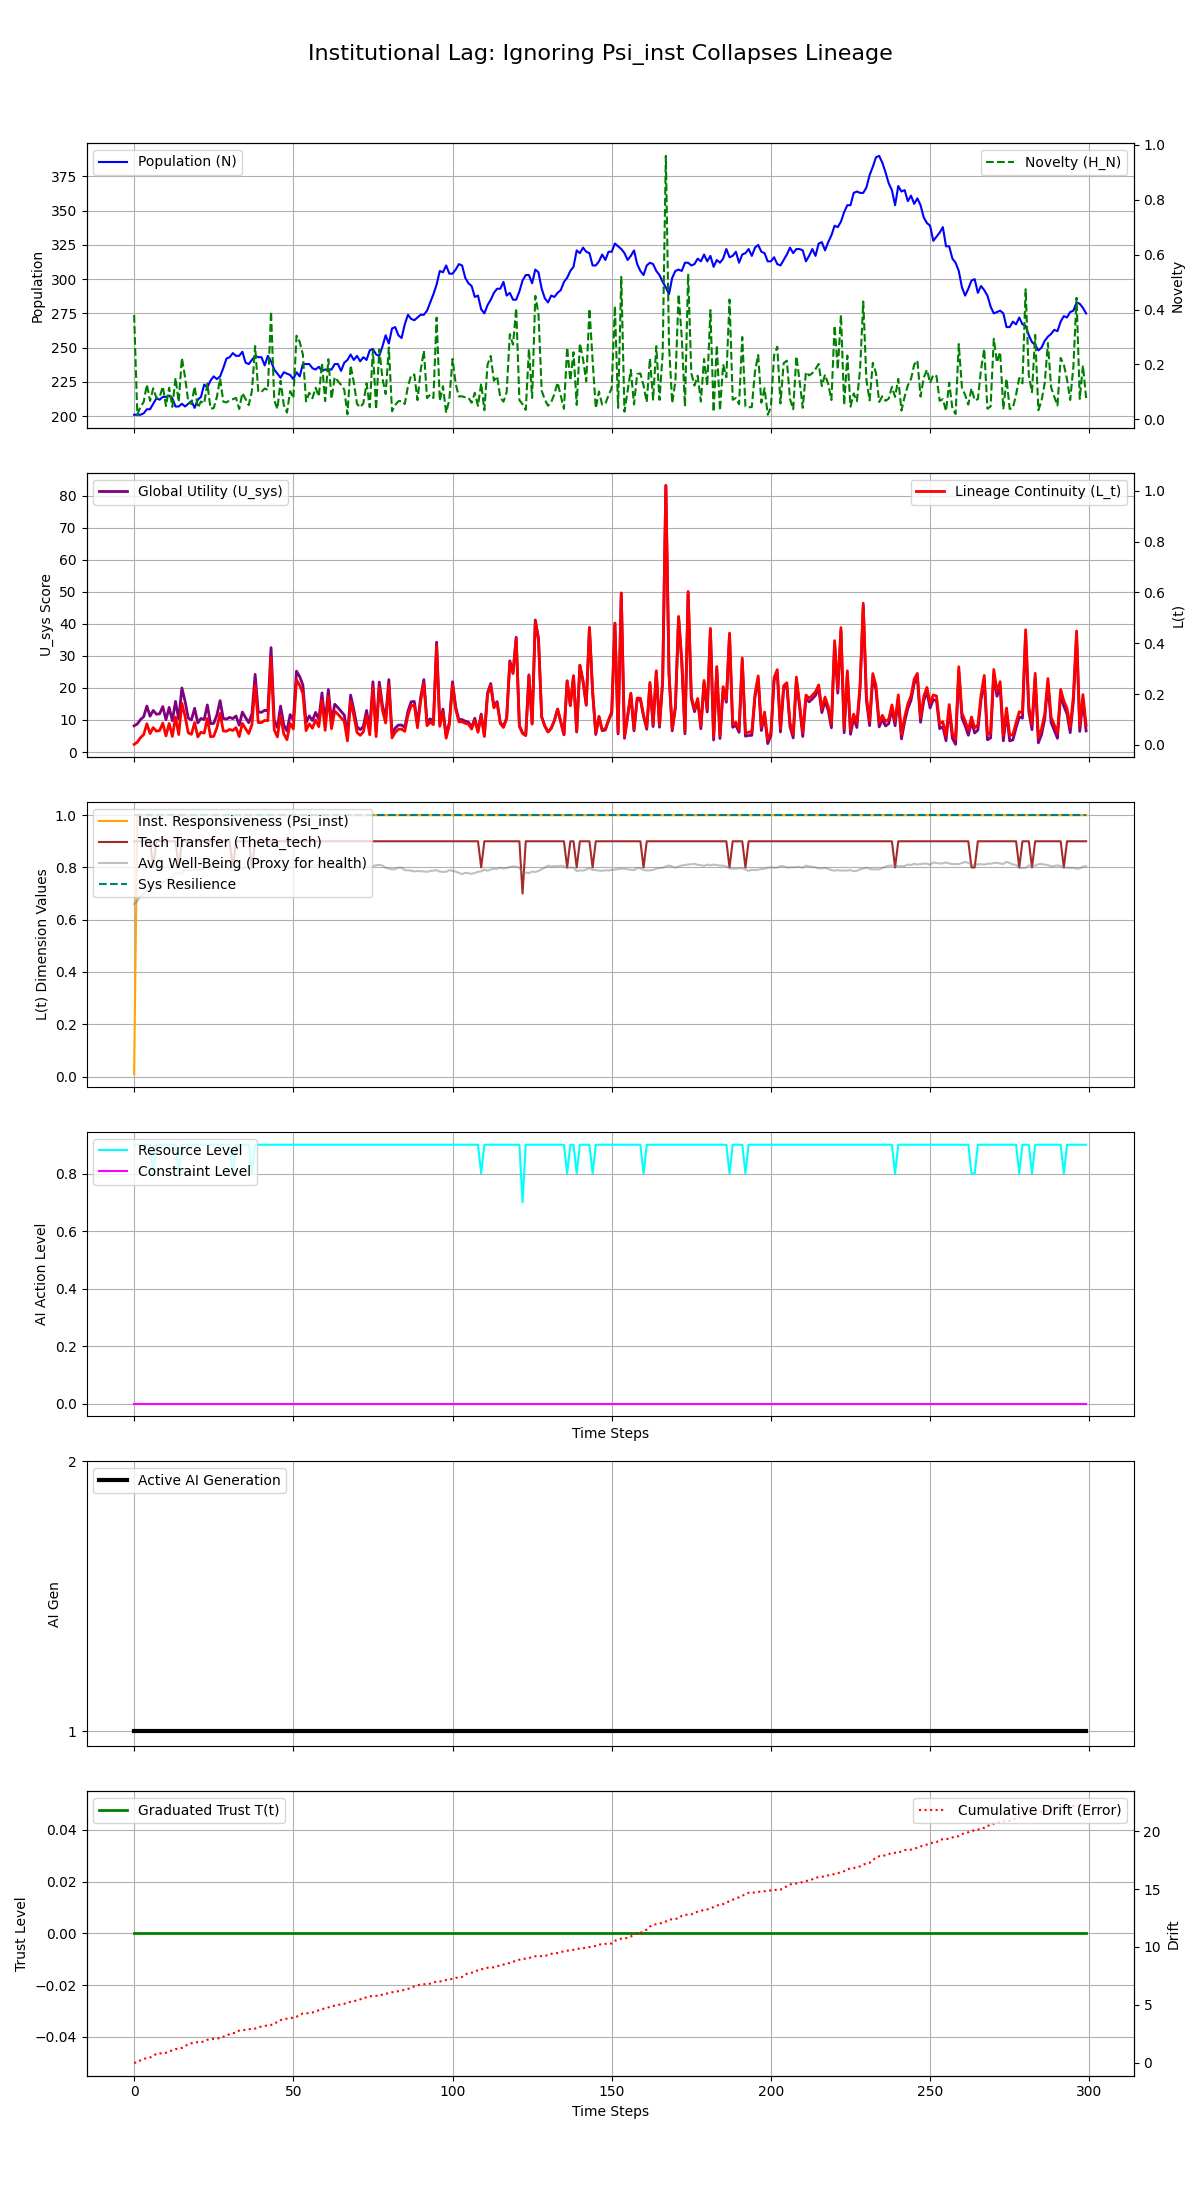

Data behind this chart, as committed beside it:
Step, population, H_N, H_E, avg_well_being, L_t, Psi_inst, Theta_tech, U_sys, integral_U_sys, resource_level, constraint_level, max_constraint_level, ai_generation, trust_level, cumulative_drift, system_resilience
0, 201, 0.3801, 0.05, 0.6597, 0.002268, 0.01, 0.9, 8.181, 8.181, 0.9, 0.0, 0.0, 1, 0.0, 0.006335, 1.0
1, 201, 0.01732, 0.05, 0.6715, 0.01052, 1.0, 0.9, 8.761, 16.94, 0.9, 0.0, 0.0, 1, 0.0, 0.02828, 1.0
2, 201, 0.04587, 0.05, 0.6907, 0.02865, 1.0, 0.9, 10.13, 27.08, 0.9, 0.0, 0.0, 1, 0.0, 0.2196, 1.0
3, 202, 0.06351, 0.05, 0.7008, 0.04046, 1.0, 0.9, 11, 38.08, 0.9, 0.0, 0.0, 1, 0.0, 0.3278, 1.0
4, 205, 0.1269, 0.05, 0.7096, 0.08308, 1.0, 0.9, 14.33, 52.41, 0.9, 0.0, 0.0, 1, 0.0, 0.434, 1.0
5, 205, 0.06708, 0.05, 0.7195, 0.04452, 1.0, 0.9, 11.17, 63.58, 0.9, 0.0, 0.0, 1, 0.0, 0.4626, 1.0
6, 209, 0.113, 0.1, 0.7192, 0.06797, 1.0, 0.8, 12.97, 76.55, 0.8, 0.0, 0.0, 1, 0.0, 0.6032, 1.0
7, 213, 0.0777, 0.05, 0.7282, 0.05423, 1.0, 0.9, 11.8, 88.35, 0.9, 0.0, 0.0, 1, 0.0, 0.7848, 1.0
8, 212, 0.08055, 0.05, 0.7361, 0.05657, 1.0, 0.9, 11.91, 100.3, 0.9, 0.0, 0.0, 1, 0.0, 0.8179, 1.0
9, 214, 0.12, 0.05, 0.7435, 0.0859, 1.0, 0.9, 14.18, 114.4, 0.9, 0.0, 0.0, 1, 0.0, 0.8264, 1.0
10, 214, 0.04881, 0.05, 0.7512, 0.03531, 1.0, 0.9, 10.06, 124.5, 0.9, 0.0, 0.0, 1, 0.0, 0.867, 1.0
11, 215, 0.1152, 0.05, 0.757, 0.08439, 1.0, 0.9, 13.92, 138.4, 0.9, 0.0, 0.0, 1, 0.0, 0.999, 1.0
12, 213, 0.04561, 0.05, 0.7656, 0.03347, 1.0, 0.9, 9.773, 148.2, 0.9, 0.0, 0.0, 1, 0.0, 1.074, 1.0
13, 207, 0.1512, 0.05, 0.7782, 0.1096, 1.0, 0.9, 15.79, 164, 0.9, 0.0, 0.0, 1, 0.0, 1.19, 1.0
14, 207, 0.06349, 0.1, 0.7759, 0.04079, 1.0, 0.8, 10.22, 174.2, 0.8, 0.0, 0.0, 1, 0.0, 1.212, 1.0
15, 209, 0.2235, 0.05, 0.7793, 0.1638, 1.0, 0.9, 19.99, 194.2, 0.9, 0.0, 0.0, 1, 0.0, 1.291, 1.0
16, 207, 0.1534, 0.05, 0.7874, 0.1125, 1.0, 0.9, 15.82, 210, 0.9, 0.0, 0.0, 1, 0.0, 1.448, 1.0
17, 209, 0.06434, 0.05, 0.7898, 0.04779, 1.0, 0.9, 10.57, 220.6, 0.9, 0.0, 0.0, 1, 0.0, 1.61, 1.0
18, 211, 0.05555, 0.05, 0.7897, 0.04165, 1.0, 0.9, 10.01, 230.6, 0.9, 0.0, 0.0, 1, 0.0, 1.695, 1.0
19, 206, 0.1197, 0.05, 0.7921, 0.08786, 1.0, 0.9, 13.64, 244.2, 0.9, 0.0, 0.0, 1, 0.0, 1.735, 1.0
20, 212, 0.04195, 0.05, 0.7904, 0.03163, 1.0, 0.9, 9.08, 253.3, 0.9, 0.0, 0.0, 1, 0.0, 1.797, 1.0
21, 214, 0.06543, 0.05, 0.7927, 0.04995, 1.0, 0.9, 10.48, 263.8, 0.9, 0.0, 0.0, 1, 0.0, 1.798, 1.0
22, 223, 0.0581, 0.05, 0.7939, 0.04629, 1.0, 0.9, 10.12, 273.9, 0.9, 0.0, 0.0, 1, 0.0, 1.843, 1.0
23, 221, 0.1305, 0.05, 0.8019, 0.1041, 1.0, 0.9, 14.68, 288.6, 0.9, 0.0, 0.0, 1, 0.0, 1.992, 1.0
24, 226, 0.03929, 0.05, 0.7999, 0.03196, 1.0, 0.9, 8.85, 297.5, 0.9, 0.0, 0.0, 1, 0.0, 2.043, 1.0
25, 229, 0.04115, 0.05, 0.8021, 0.03401, 1.0, 0.9, 8.951, 306.4, 0.9, 0.0, 0.0, 1, 0.0, 2.078, 1.0
26, 227, 0.08216, 0.05, 0.8065, 0.06769, 1.0, 0.9, 11.58, 318, 0.9, 0.0, 0.0, 1, 0.0, 2.11, 1.0
27, 229, 0.149, 0.05, 0.807, 0.1239, 1.0, 0.9, 16.02, 334, 0.9, 0.0, 0.0, 1, 0.0, 2.122, 1.0
28, 235, 0.06469, 0.05, 0.8041, 0.05501, 1.0, 0.9, 10.45, 344.5, 0.9, 0.0, 0.0, 1, 0.0, 2.258, 1.0
29, 242, 0.06161, 0.05, 0.7999, 0.05367, 1.0, 0.9, 10.28, 354.7, 0.9, 0.0, 0.0, 1, 0.0, 2.317, 1.0
30, 243, 0.06982, 0.05, 0.798, 0.06093, 1.0, 0.9, 10.8, 365.5, 0.9, 0.0, 0.0, 1, 0.0, 2.5, 1.0
31, 246, 0.07324, 0.1, 0.7878, 0.05677, 1.0, 0.8, 10.41, 376, 0.8, 0.0, 0.0, 1, 0.0, 2.549, 1.0
32, 244, 0.07836, 0.05, 0.7891, 0.06789, 1.0, 0.9, 11.24, 387.2, 0.9, 0.0, 0.0, 1, 0.0, 2.611, 1.0
33, 244, 0.03765, 0.05, 0.7907, 0.03269, 1.0, 0.9, 8.366, 395.6, 0.9, 0.0, 0.0, 1, 0.0, 2.783, 1.0
34, 247, 0.09593, 0.05, 0.7941, 0.08468, 1.0, 0.9, 12.47, 408, 0.9, 0.0, 0.0, 1, 0.0, 2.805, 1.0
35, 239, 0.0743, 0.05, 0.7993, 0.06387, 1.0, 0.9, 10.75, 418.8, 0.9, 0.0, 0.0, 1, 0.0, 2.853, 1.0
36, 238, 0.05194, 0.05, 0.8038, 0.04471, 1.0, 0.9, 9.158, 427.9, 0.9, 0.0, 0.0, 1, 0.0, 2.9, 1.0
37, 241, 0.1036, 0.1, 0.7969, 0.07955, 1.0, 0.8, 11.89, 439.8, 0.8, 0.0, 0.0, 1, 0.0, 2.926, 1.0
38, 244, 0.2672, 0.05, 0.7991, 0.2344, 1.0, 0.9, 24.23, 464, 0.9, 0.0, 0.0, 1, 0.0, 2.959, 1.0
39, 243, 0.1001, 0.05, 0.801, 0.0877, 1.0, 0.9, 12.43, 476.5, 0.9, 0.0, 0.0, 1, 0.0, 3.068, 1.0
40, 243, 0.1003, 0.05, 0.8012, 0.08785, 1.0, 0.9, 12.39, 488.9, 0.9, 0.0, 0.0, 1, 0.0, 3.133, 1.0
41, 237, 0.1124, 0.05, 0.8046, 0.09643, 1.0, 0.9, 13.02, 501.9, 0.9, 0.0, 0.0, 1, 0.0, 3.191, 1.0
42, 244, 0.1077, 0.05, 0.8028, 0.09497, 1.0, 0.9, 12.85, 514.7, 0.9, 0.0, 0.0, 1, 0.0, 3.225, 1.0
43, 240, 0.3938, 0.05, 0.8042, 0.342, 1.0, 0.9, 32.56, 547.3, 0.9, 0.0, 0.0, 1, 0.0, 3.262, 1.0
44, 234, 0.06996, 0.05, 0.8047, 0.05928, 1.0, 0.9, 9.895, 557.2, 0.9, 0.0, 0.0, 1, 0.0, 3.43, 1.0
45, 231, 0.03774, 0.05, 0.8065, 0.03164, 1.0, 0.9, 7.632, 564.8, 0.9, 0.0, 0.0, 1, 0.0, 3.502, 1.0
46, 228, 0.1403, 0.05, 0.8073, 0.1162, 1.0, 0.9, 14.34, 579.2, 0.9, 0.0, 0.0, 1, 0.0, 3.688, 1.0
47, 232, 0.05204, 0.05, 0.8006, 0.04349, 1.0, 0.9, 8.479, 587.7, 0.9, 0.0, 0.0, 1, 0.0, 3.759, 1.0
48, 231, 0.02476, 0.05, 0.7986, 0.02055, 1.0, 0.9, 6.594, 594.3, 0.9, 0.0, 0.0, 1, 0.0, 3.815, 1.0
49, 230, 0.1027, 0.05, 0.7984, 0.08485, 1.0, 0.9, 11.69, 605.9, 0.9, 0.0, 0.0, 1, 0.0, 3.853, 1.0
50, 227, 0.07711, 0.05, 0.7993, 0.06296, 1.0, 0.9, 9.889, 615.8, 0.9, 0.0, 0.0, 1, 0.0, 3.906, 1.0
51, 232, 0.3047, 0.05, 0.8027, 0.2553, 1.0, 0.9, 25.23, 641.1, 0.9, 0.0, 0.0, 1, 0.0, 3.974, 1.0
52, 229, 0.2823, 0.05, 0.8063, 0.2345, 1.0, 0.9, 23.52, 664.6, 0.9, 0.0, 0.0, 1, 0.0, 4.139, 1.0
53, 238, 0.2358, 0.05, 0.8019, 0.2025, 1.0, 0.9, 20.91, 685.5, 0.9, 0.0, 0.0, 1, 0.0, 4.261, 1.0
54, 238, 0.06535, 0.05, 0.8013, 0.05609, 1.0, 0.9, 9.149, 694.6, 0.9, 0.0, 0.0, 1, 0.0, 4.279, 1.0
55, 238, 0.09688, 0.05, 0.7998, 0.08299, 1.0, 0.9, 11.25, 705.9, 0.9, 0.0, 0.0, 1, 0.0, 4.294, 1.0
56, 235, 0.0769, 0.05, 0.806, 0.06554, 1.0, 0.9, 9.813, 715.7, 0.9, 0.0, 0.0, 1, 0.0, 4.344, 1.0
57, 234, 0.1151, 0.05, 0.8088, 0.09803, 1.0, 0.9, 12.37, 728.1, 0.9, 0.0, 0.0, 1, 0.0, 4.456, 1.0
58, 236, 0.08356, 0.05, 0.8098, 0.07186, 1.0, 0.9, 10.23, 738.3, 0.9, 0.0, 0.0, 1, 0.0, 4.535, 1.0
59, 233, 0.2048, 0.05, 0.8145, 0.1749, 1.0, 0.9, 18.43, 756.7, 0.9, 0.0, 0.0, 1, 0.0, 4.649, 1.0
... 240 more rows
